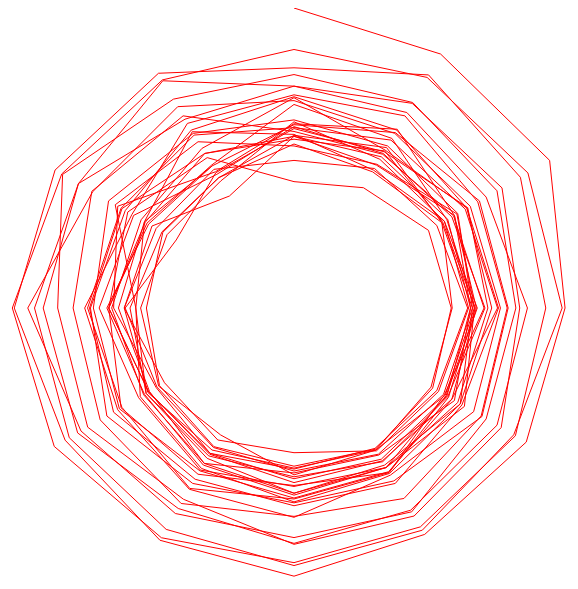
D3 v5 page, settled after 360 driven frames (6 s of simulated time); the page loaded 1 data file(s).


    const width  = 800;
    const height = 600;
    const margin = 100;
    let data;

    d3.json('../Data/monthly_json.json')
      .then(function(result) {
            data = result.filter(d => d.Source == 'GISTEMP')
                  .map(d => {d.year = +d.Date.split("-")[0]; return d})
                  .filter(d => d.year % 5 == 0);

            const scaleRadius = d3.scaleLinear()
                    .domain([-2, d3.max(data, d => d.Mean)])
                    .range([0, width/2 - margin]);

            const spiral = d3.lineRadial()
                    .angle((d,i) => ((i % 12)/12) * Math.PI * 2)
                    .radius(d => scaleRadius(d.Mean));

            const svg = d3.select("body")
                    .append("svg")
                    .attr("height",height)
                    .attr("width",width);

            const g = svg.append("g")
                         .attr("transform","translate("+[width/2,height/2]+")");

            g.append("path")
                    .datum(data)
                    .attr("d", spiral)
                    .style("stroke", "red")
                    .style("fill", "none");

    });


### data: ../Data/monthly_json.json
[
 {
  "Date": "2016-12-27",
  "Mean": 0.7895,
  "Source": "GCAG"
 },
 {
  "Date": "2016-12-27",
  "Mean": 0.81,
  "Source": "GISTEMP"
 },
 {
  "Date": "2016-11-27",
  "Mean": 0.7504,
  "Source": "GCAG"
 },
 {
  "Date": "2016-11-27",
  "Mean": 0.93,
  "Source": "GISTEMP"
 },
 {
  "Date": "2016-10-27",
  "Mean": 0.7292,
  "Source": "GCAG"
 },
 {
  "Date": "2016-10-27",
  "Mean": 0.89,
  "Source": "GISTEMP"
 },
 {
  "Date": "2016-09-27",
  "Mean": 0.8767,
  "Source": "GCAG"
 },
 {
  "Date": "2016-09-27",
  "Mean": 0.87,
  "Source": "GISTEMP"
 },
 "... 3,280 more items"
]